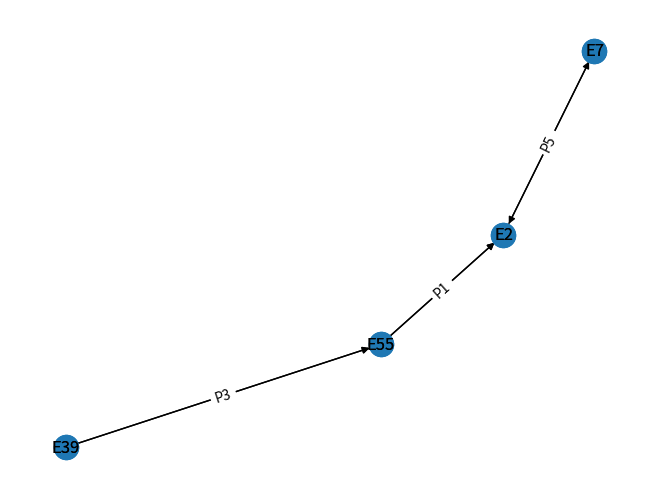

The matplotlib source for this figure: (Note: this script raises an exception after producing the figure.)
# %%

import networkx as nx
import matplotlib.pyplot as plt
import pandas as pd

# %%
# Create the Directed graphs G1 and G2
G1 = nx.DiGraph()
G2 = nx.DiGraph()

# Add nodes
G1.add_nodes_from([1, 2, 3, 4])
G2.add_nodes_from([1, 2, 3, 4])

# %%
### G1 ###############################################
G1.add_edges_from([(1, 2), (2, 3), (3, 4)])
G1_attrs_edges = {(1, 2): {"property": 'P3'}, (2, 3): {"property": 'P4'}, (3, 4):{"property": 'P5'}}
nx.set_edge_attributes(G1, G1_attrs_edges)
G1_attrs_nodes = {1: {"entity": 'E39'}, 2: {"entity": 'E55'}, 3:{"entity": 'E2'}, 4:{"entity": 'E7'}}
nx.set_node_attributes(G1, G1_attrs_nodes)

# %%
# Plot G1
p = nx.spring_layout(G1)
G1_labels_nodes = nx.get_node_attributes(G1, 'entity')
G1_labels_edges = nx.get_edge_attributes(G1, 'property')
nx.draw(G1, pos=p, labels = G1_labels_nodes, with_labels = True)
nx.draw_networkx_edge_labels(G1, pos=p, edge_labels = G1_labels_edges)

# %%
### G2 ########################################################
G2.add_edges_from([(1, 2), (2, 3), (4, 3)])
G2_attrs_edges = {(1, 2): {"property": 'P3'}, (2, 3): {"property": 'P1'}, (4, 3):{"property": 'P5'}}
nx.set_edge_attributes(G2, G2_attrs_edges)
G2_attrs_nodes = {1: {"entity": 'E39'}, 2: {"entity": 'E55'}, 3:{"entity": 'E2'}, 4:{"entity": 'E7'}}
nx.set_node_attributes(G2, G2_attrs_nodes)

# %%
# Plot G2 with the same layout
G2_labels_nodes = nx.get_node_attributes(G2, 'entity')
G2_labels_edges = nx.get_edge_attributes(G2, 'property')
nx.draw(G2, pos=p, labels = G2_labels_nodes, with_labels = True)
nx.draw_networkx_edge_labels(G2, pos=p, edge_labels = G2_labels_edges)

# %%
# store
lg = []
dn = list()
ct = 0
for i in [G1, G2]:
	ct = ct + 1
	df_edges = nx.to_pandas_edgelist(i)
	df_nodes = []
	for a,b in i.nodes(data = True):
		df_nodes.append(
			{
				'node_id': a,
				'entity': b['entity']
			}
		)
	df_nodes=pd.DataFrame(df_nodes)
	# map
	id_to_entity = dict(zip(df_nodes['node_id'], df_nodes['entity']))
	df_subgraph = df_edges
	df_subgraph['source'] = df_edges['source'].map(id_to_entity)
	df_subgraph['target'] = df_edges['target'].map(id_to_entity)
	lg.append(df_subgraph)
	# keep the list of id nodes
	df_nodes['G'] = str(ct)
	dn.append(df_nodes)

df_G1 = lg[0]
df_G2 = lg[1]
dn_all = pd.concat([dn[0], dn[1]])
# clean
dn_all = dn_all.reset_index()
dn_all = dn_all.drop('index', axis = 1)


# %%
# print Markdown tables views

print(df_G1.to_markdown())
print("\n")
print(df_G2.to_markdown())


# %%
# find different and common row(s)

df_G1xG2 = df_G1.merge(df_G2, how='outer', indicator=True)
df_G1_only = df_G1xG2[df_G1xG2['_merge'] == 'left_only']
df_G2_only = df_G1xG2[df_G1xG2['_merge'] == 'right_only']
df_G_both = df_G1xG2[df_G1xG2['_merge'] == 'both']

print(df_G_both)


# %%
# nodes with create 'match' column
dn_all_match = dn_all 
dn_all_match['match'] = dn_all_match["entity"] + '_' + dn_all_match["G"]
# add new node_id for the merge
dn_all_match['id'] = range(len(dn_all_match))
dn_all_match['id'] = dn_all_match['id']+1
# dn_all_match = dn_all_match.drop(['entity', 'G'], axis = 1)
dn_all_match = dn_all_match.drop(['entity'], axis = 1)


print(dn_all_match)

# %%
# edges, assign name of source graph, ids

df_G1_only = df_G1_only.assign(weight=1)
df_G2_only = df_G2_only.assign(weight=1)
df_G_both = df_G_both.assign(weight=2) # weight of two when shared
df_all = pd.concat([df_G1_only, df_G2_only, df_G_both])

df_all_match = df_all

# replace left_only and right_only with graph ids, raname
df_all_match['_merge'] = df_all_match['_merge'].replace(['left_only'], "1")
df_all_match['_merge'] = df_all_match['_merge'].replace(['right_only'], "2")
df_all_match = df_all_match.rename(columns={'_merge': 'G'})

df_all_match['G'] = df_all_match["G"].astype("str")
df_all_match['source_id'] = df_all_match["source"] + '_' + df_all_match["G"]
df_all_match['target_id'] = df_all_match["target"] + '_' + df_all_match["G"]

# df_all_match = df_all_match.drop(['G'], axis = 1)


print(df_all_match)

# %%
# split 'both' between 1 and 2

rows_to_duplicate = df_all_match[df_all_match['source_id'].str.contains('_both') | df_all_match['target_id'].str.contains('_both')]

# find indices of 'both' rows 
idx_both = df_all_match.index[df_all_match['source_id'].str.contains('_both') | df_all_match['target_id'].str.contains('_both')].tolist()
df_all_both = df_all_match
df_all_both['both'] = '0'
# search and replace
for both in idx_both:
	df_both_1 = df_all_both.loc[[both]]
	df_both_1['both'] = str(both) + "_1"
	df_both_1['source_id'] = df_both_1.iloc[0]['source_id'].replace('both', '1')
	df_both_1['target_id'] = df_both_1.iloc[0]['target_id'].replace('both', '1')
	df_both_2 = df_all_both.loc[[both]]
	df_both_2['source_id'] = df_both_2.iloc[0]['source_id'].replace('both', '2')
	df_both_2['target_id'] = df_both_2.iloc[0]['target_id'].replace('both', '2')
	df_both_2['both'] = str(both) + "_1"
	df_all_both = pd.concat([df_all_both, df_both_1], ignore_index=True)
	df_all_both = pd.concat([df_all_both, df_both_2], ignore_index=True)

# remove rows with 'both' patterns
idx_both = df_all_both.index[df_all_both['source_id'].str.contains('_both') | df_all_both['target_id'].str.contains('_both')].tolist()
df_all_both = df_all_both.drop(idx_both)


print(df_all_both)

# %%
# separated graphs
# usefull ?

# df_merged_source = df_all_match.merge(dn_all_match, right_on=['match'], left_on=['source_id'])
# df_merged_source = df_merged_source.rename(columns={'id': 'id_source'})
# df_merged = df_merged_source.merge(dn_all_match, right_on=['match'], left_on=['target_id'])
# df_merged = df_merged.rename(columns={'id': 'id_target'})

# print(df_merged)

# %%
# common graph

df_both_source = df_all_both.merge(dn_all_match, right_on=['match'], left_on=['source_id'])
df_both_source = df_both_source.rename(columns={'id': 'id_source'})
df_both = df_both_source.merge(dn_all_match, right_on=['match'], left_on=['target_id'])
df_both = df_both.rename(columns={'id': 'id_target'})
# remove unuseful columns
df_both = df_both.drop(['G_x', 'G_y', 'match_x', 'match_y'], axis = 1)

print(df_both)

# %%
# replace node ids when they are 'both', stratified replacement based on 'both' tag

boths = df_both['both'].unique().tolist()
boths.remove('0')

for i in boths:
	# i = '0_1'
	# print(i)
	# get the first one only, the second will be replaced
	both_row_to_keep  = df_both.index[df_both['both']==i].tolist()[0]
	id_source_to_keep = df_both.iloc[both_row_to_keep]['id_source']
	id_target_to_keep = df_both.iloc[both_row_to_keep]['id_target']
	# collect the ids of the second one
	both_row_to_change  = df_both.index[df_both['both']==i].tolist()[1]
	id_source_to_change = df_both.iloc[both_row_to_change]['id_source']
	id_target_to_change = df_both.iloc[both_row_to_change]['id_target']
	# replace ids 'to_change' by ids 'to_keep'
	# replace with the source
	df_both['id_source'] = df_both['id_source'].replace([id_source_to_change], id_source_to_keep)
	df_both['id_target'] = df_both['id_target'].replace([id_source_to_change], id_source_to_keep)
	# replace with the target
	df_both['id_source'] = df_both['id_source'].replace([id_target_to_change], id_target_to_keep)
	df_both['id_target'] = df_both['id_target'].replace([id_target_to_change], id_target_to_keep)

# %%

# load with attributes
G = nx.from_pandas_edgelist(df_both, 'id_source', 'id_target', True, create_using=nx.DiGraph())
for i in G.nodes():
     G.nodes[i]['entity'] = dn_all[dn_all['id']==i]['entity'].item()

edges = G.edges()
weights = [G[u][v]['weight'] for u,v in edges]

p = nx.spring_layout(G)
G_labels_nodes = nx.get_node_attributes(G, 'entity')
G_labels_edges = nx.get_edge_attributes(G, 'property')
nx.draw(G, pos=p, labels = G_labels_nodes, with_labels = True, width=weights)
nx.draw_networkx_edge_labels(G, pos=p, edge_labels = G_labels_edges)

# %%
